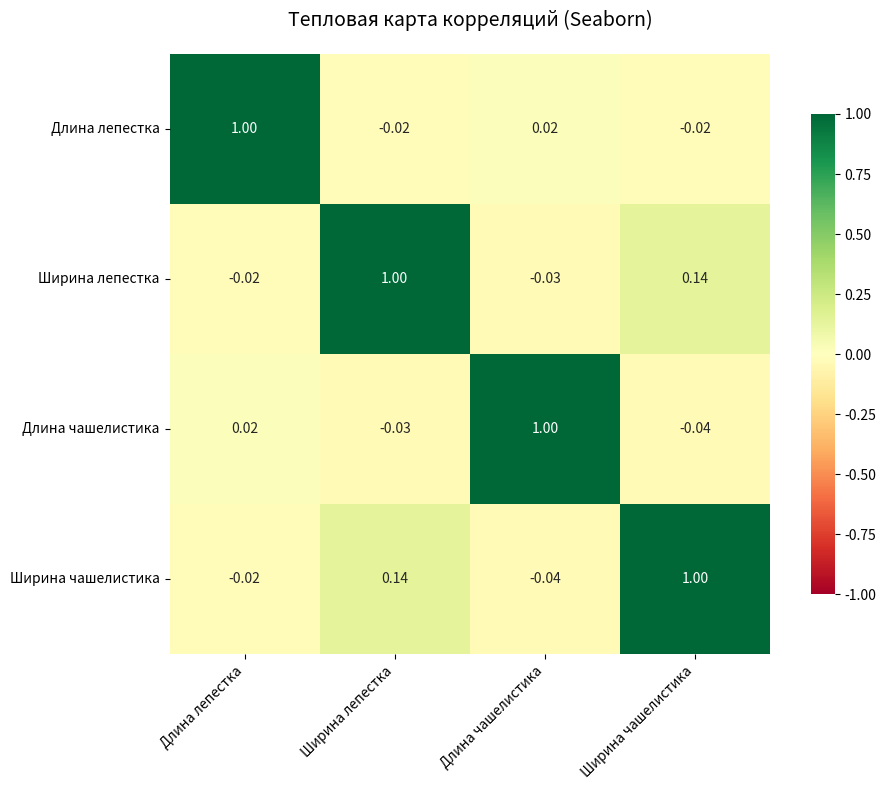

Reproduce this figure in Python.
import numpy as np
import matplotlib.pyplot as plt
import seaborn as sns

np.random.seed(42)
n_samples = 100

data = np.random.randn(n_samples, 4)

feature_names = ['Длина лепестка', 'Ширина лепестка',
                 'Длина чашелистика', 'Ширина чашелистика']

correlation_matrix = np.corrcoef(data.T)

plt.figure(figsize=(10, 8))

sns.heatmap(correlation_matrix,
            annot=True,
            fmt='.2f',
            cmap='RdYlGn',
            center=0,
            vmin=-1, vmax=1,
            xticklabels=feature_names,
            yticklabels=feature_names,
            square=True,
            cbar_kws={'shrink': 0.8})

plt.title('Тепловая карта корреляций (Seaborn)', fontsize=14, pad=20)
plt.xticks(rotation=45, ha='right')
plt.yticks(rotation=0)
plt.tight_layout()

plt.savefig('correlation_heatmap_seaborn.png', dpi=300, bbox_inches='tight')

plt.show()